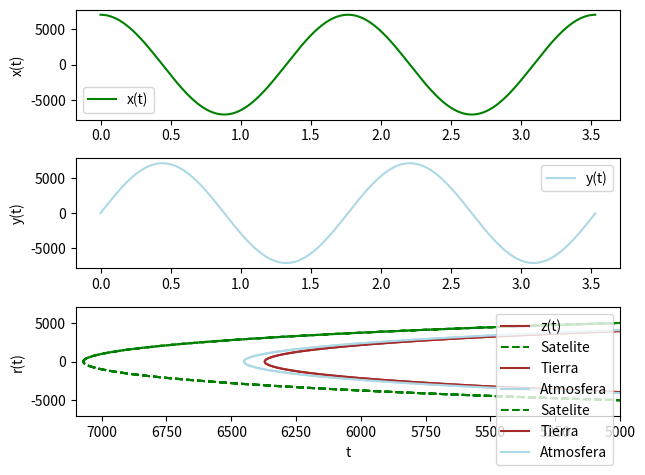

Reproduce this figure in Python.
import numpy as np
from scipy.integrate import odeint
import matplotlib.pylab as plt


#Datos
theta = (7.27 * 10**-5) * 3600
G = (6.673 * 10**-11) * (3600**2) * (1000**-3)
mt = 5.972 * 10**24
rt = 6371
r = (rt+ 700)


def R(t):
    r0= np.array([[np.cos(theta*t),-np.sin(theta*t), 0],[np.sin(theta*t),np.cos(theta*t), 0],[0, 0, 1]])
    return r0

def Rt(t):
    rt = np.array([[np.cos(theta*t),np.sin(theta*t), 0],[-np.sin(theta*t),np.cos(theta*t), 0],[0, 0, 0]])
    return rt

def Rp(t):
    rp = theta * (np.array([[-np.sin(theta*t),-np.cos(theta*t), 0],[np.cos(theta*t),-np.sin(theta*t), 0],[0, 0, 0]]))
    return rp

def Rpp(t):
    rpp = (theta**2) * (np.array([[-np.cos(theta*t),np.sin(theta*t), 0],[-np.sin(theta*t),-np.cos(theta*t), 0],[0, 0, 0]]))
    return rpp

 # Funcion a integrar
 # z es el vector de estado
 # z = [x, y, z, vx, vy, vz]
def satelite(z,t):
    zp = np.zeros(6)
    zp[0:3] = z[3:6]
    zp[3:6] = -(G * mt / r**3) * z[0:3] - Rt(t) @ ((Rpp(t) @ z[0:3]) + 2 * (Rp(t) @ z[3:6]))
    return zp

# vector de tiempo
t = np.linspace(0,3.528,1001)
angulo = np.linspace(0,2*np.pi,1001)

# condiciones iniciales
vt = 25175 #km/h

z0 = np.array([r, 0, 0, 0, vt, 0])

sol = odeint(satelite, z0, t)

x = sol[:,0]
y = sol[:,1]
z = sol[:, 2]

plt.figure()

plt.subplot(3,1,1)
plt.plot(t,x, color = "green", label = "x(t)")
plt.ylabel("x(t)")
plt.legend()
plt.subplot(3,1,2)
plt.plot(t,y,color = "lightblue", label = "y(t)")
plt.ylabel("y(t)")
plt.legend()
plt.subplot(3,1,3)
plt.plot(t,z, color = "brown", label = "z(t)")
plt.xlabel("t")
plt.ylabel("z(t)")
plt.legend()
plt.savefig("graficos.png")
plt.show()



plt.plot(x, y, "--", color = "green", label = "Satelite")
xt = rt*np.sin(angulo)
yt = rt*np.cos(angulo)
plt.plot(xt,yt, color = "brown", label = "Tierra")
xa = (rt+80)*np.sin(angulo)
ya = (rt+80)*np.cos(angulo)
plt.plot(xa,ya, color = "lightblue", label = "Atmosfera")
plt.xlabel("t")
plt.ylabel("r(t)")
plt.grid()
plt.tight_layout()
plt.legend()
plt.savefig(f"orbitas{vt}.png")
plt.show()

plt.plot(x, y, "--", color = "green", label = "Satelite")
xt = rt*np.sin(angulo)
yt = rt*np.cos(angulo)
plt.plot(xt,yt, color = "brown", label = "Tierra")
xa = (rt+80)*np.sin(angulo)
ya = (rt+80)*np.cos(angulo)
plt.plot(xa,ya, color = "lightblue", label = "Atmosfera")
plt.xlabel("t")
plt.ylabel("r(t)")
plt.grid()
plt.tight_layout()
plt.legend()
plt.xlim(7100,5000)
plt.ylim(-7100,7100)
plt.savefig(f"orbitaszoom{vt}.png")
plt.show()